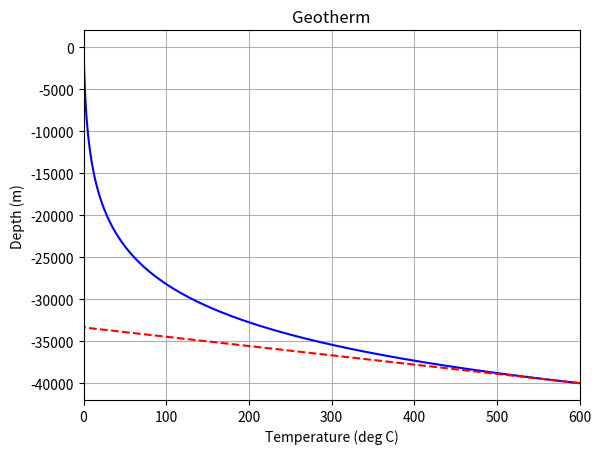

This chart was generated by the following Python code:
import numpy as np
import matplotlib.pyplot as plt
import sys


### Plot the analytical solution of the heat equation
#    * Steady-state
#    * Constant advection velocity
#    * Constant heat diffusivity
#    * Constant heat production
#
# Choosable boundary conditions
#  - Fixed surface temperature T=0
#  - Fixed bottom temperature T=Tbott

###### Start configurable parameters ######

# Define heat conductivity, W/mK
k = 2.5

# Define volumetric heat production rate, W/m^3
A = 0

# Define advection velocity, m/s
# NB! z axis points down, so negative velocity points up
uz = 5 / (1000 * 60 * 60 * 24 * 365.25)   # scaled from mm/a   

# Define density, kg/m^3
rho = 2800.0

# Define heat capacity, J/kgK
Cp = 850.0 

# Define boundary conditions, q and T defined at common depth z0
Tbott = 600.0

# Define height of the model, meters
L = 40000.0

# Define the x-axis limits of the plot
xlimits = (0.0, 600.0)

###### End of configurable parameters ######


### Main program:

# Calculate diffusivity
kappa = k / (rho * Cp)

# Calc depth range for the plot 
N = 1000 # num of points we use for plotting
z = np.linspace(0, L, N)

# Calculate integration constants
### Evaluate temperature at chosen range
#T = Tbott * (1-np.exp(-uz*z/kappa)) / (1-np.exp(-uz*L/kappa))
T = Tbott * (np.exp(z*uz/kappa)-1) / (np.exp(L*uz/kappa)-1)

# Generate line to plot the temperature gradient (dT/dz = q/k) at the bottom boundary
Tbot_grad = [T[N-1], T[N-1] - ( k*(T[N-1]-T[N-2])/(z[N-1]-z[N-2]) )*(L/3.0)/k]
zbot_grad = [-z[N-1], -z[N-1] + (L/3.0)]

# Plot the geotherm
plt.figure()
plt.plot(T, -z, "-b")   # T on horizontal axis, z on vertical, pointing down (minus sign), blue solid line
plt.plot(Tbot_grad, zbot_grad, "--r")  # Plot the temperature gradient at the bottom boundary, dashed red line
plt.xlabel("Temperature (deg C)")
plt.ylabel("Depth (m)")
plt.title("Geotherm")
plt.grid()
plt.xlim(xlimits)

plt.show()

